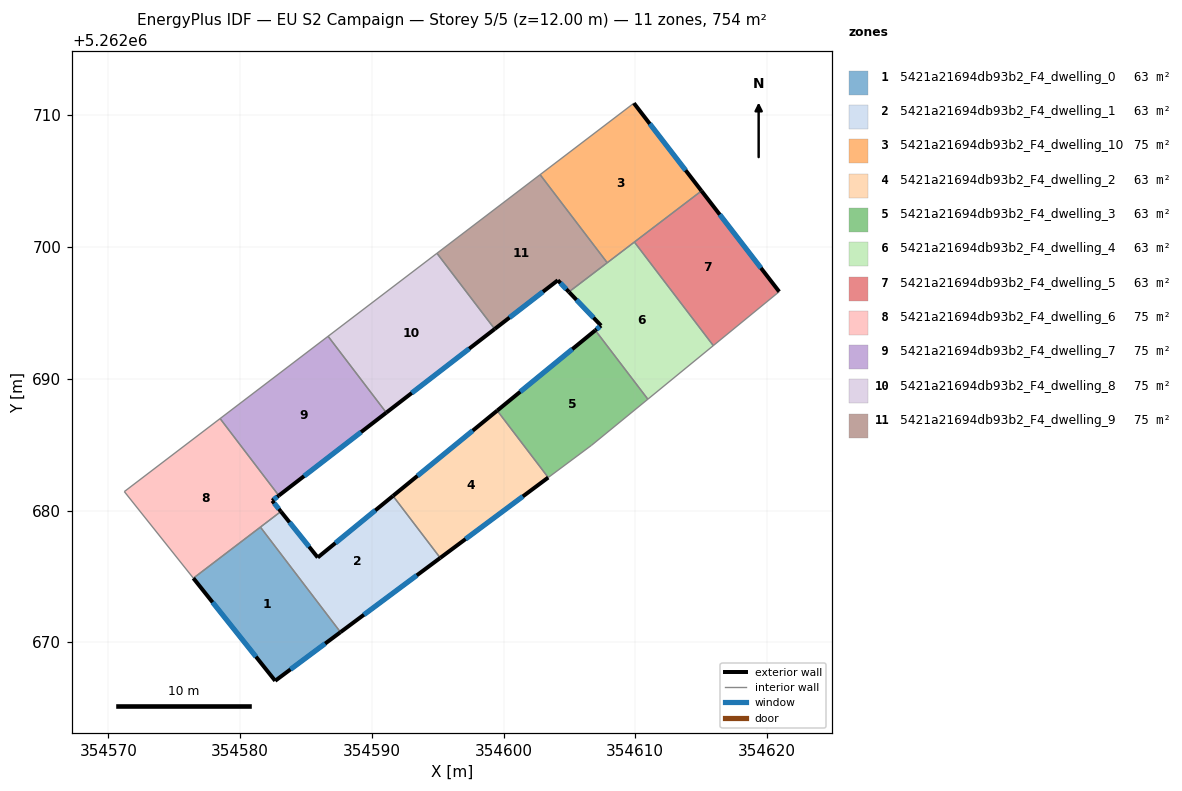
=== STOREY PLAN SPEC (per zone: floor XY polygon, exterior-wall plan segments, windows/doors) ===
zone 1: 5421a21694db93b2_F4_dwelling_0  (62.9 m²)
  floor: (354581.54, 5262678.74) (354587.62, 5262670.76) (354582.66, 5262667.07) (354576.46, 5262674.86)
  exterior wall: (354582.66, 5262667.07) – (354587.62, 5262670.76)  [6.2 m]
    window: (354583.83, 5262667.94) – (354586.46, 5262669.90)  [5.2 m²]
  exterior wall: (354576.46, 5262674.86) – (354582.66, 5262667.07)  [10.0 m]
    window: (354577.91, 5262673.03) – (354581.21, 5262668.90)  [8.4 m²]
  interior walls: 2
zone 2: 5421a21694db93b2_F4_dwelling_1  (62.9 m²)
  floor: (354591.61, 5262681.11) (354595.20, 5262676.40) (354587.62, 5262670.76) (354581.54, 5262678.74) (354583.10, 5262679.92) (354585.90, 5262676.43)
  exterior wall: (354587.62, 5262670.76) – (354595.20, 5262676.40)  [9.4 m]
    window: (354589.40, 5262672.09) – (354593.42, 5262675.08)  [8.0 m²]
  exterior wall: (354585.90, 5262676.43) – (354583.10, 5262679.92)  [4.5 m]
    window: (354585.24, 5262677.25) – (354583.75, 5262679.11)  [3.8 m²]
  exterior wall: (354591.61, 5262681.11) – (354585.90, 5262676.43)  [7.4 m]
    window: (354590.27, 5262680.01) – (354587.24, 5262677.53)  [6.2 m²]
  interior walls: 3
zone 3: 5421a21694db93b2_F4_dwelling_10  (75.4 m²)
  floor: (354609.90, 5262710.92) (354615.03, 5262704.26) (354607.87, 5262698.81) (354602.78, 5262705.50)
  exterior wall: (354615.03, 5262704.26) – (354609.90, 5262710.92)  [8.4 m]
    window: (354613.82, 5262705.83) – (354611.10, 5262709.36)  [7.1 m²]
  interior walls: 4
zone 4: 5421a21694db93b2_F4_dwelling_2  (62.9 m²)
  floor: (354599.52, 5262687.58) (354603.39, 5262682.50) (354595.20, 5262676.40) (354591.61, 5262681.11)
  exterior wall: (354599.52, 5262687.58) – (354591.61, 5262681.11)  [10.2 m]
    window: (354597.66, 5262686.06) – (354593.47, 5262682.63)  [8.6 m²]
  exterior wall: (354595.20, 5262676.40) – (354603.39, 5262682.50)  [10.2 m]
    window: (354597.12, 5262677.83) – (354601.47, 5262681.07)  [8.6 m²]
  interior walls: 2
zone 5: 5421a21694db93b2_F4_dwelling_3  (62.9 m²)
  floor: (354606.97, 5262693.68) (354610.95, 5262688.45) (354606.69, 5262684.96) (354603.39, 5262682.50) (354599.52, 5262687.58)
  exterior wall: (354606.97, 5262693.68) – (354599.52, 5262687.58)  [9.6 m]
    window: (354605.22, 5262692.25) – (354601.27, 5262689.02)  [8.1 m²]
  interior walls: 4
zone 6: 5421a21694db93b2_F4_dwelling_4  (62.9 m²)
  floor: (354609.93, 5262700.38) (354615.92, 5262692.52) (354610.95, 5262688.45) (354606.97, 5262693.68) (354607.40, 5262694.04) (354604.96, 5262696.59)
  exterior wall: (354607.40, 5262694.04) – (354606.97, 5262693.68)  [0.6 m]
    window: (354607.30, 5262693.95) – (354607.07, 5262693.76)  [0.5 m²]
  exterior wall: (354604.96, 5262696.59) – (354607.40, 5262694.04)  [3.5 m]
    window: (354605.54, 5262695.99) – (354606.83, 5262694.64)  [3.0 m²]
  interior walls: 5
zone 7: 5421a21694db93b2_F4_dwelling_5  (62.9 m²)
  floor: (354615.03, 5262704.26) (354620.92, 5262696.61) (354615.92, 5262692.52) (354609.93, 5262700.38)
  exterior wall: (354620.92, 5262696.61) – (354615.03, 5262704.26)  [9.7 m]
    window: (354619.54, 5262698.41) – (354616.41, 5262702.47)  [8.2 m²]
  interior walls: 3
zone 8: 5421a21694db93b2_F4_dwelling_6  (75.4 m²)
  floor: (354578.48, 5262686.98) (354582.94, 5262681.13) (354582.44, 5262680.75) (354583.10, 5262679.92) (354576.46, 5262674.86) (354571.21, 5262681.44)
  exterior wall: (354583.10, 5262679.92) – (354582.44, 5262680.75)  [1.1 m]
    window: (354582.94, 5262680.12) – (354582.59, 5262680.55)  [0.9 m²]
  exterior wall: (354582.44, 5262680.75) – (354582.94, 5262681.13)  [0.6 m]
    window: (354582.56, 5262680.84) – (354582.82, 5262681.04)  [0.5 m²]
  interior walls: 5
zone 9: 5421a21694db93b2_F4_dwelling_7  (75.4 m²)
  floor: (354586.68, 5262693.23) (354591.10, 5262687.43) (354582.94, 5262681.13) (354578.48, 5262686.98)
  exterior wall: (354582.94, 5262681.13) – (354591.10, 5262687.43)  [10.3 m]
    window: (354584.86, 5262682.61) – (354589.18, 5262685.95)  [8.7 m²]
  interior walls: 3
zone 10: 5421a21694db93b2_F4_dwelling_8  (75.4 m²)
  floor: (354594.95, 5262699.53) (354599.33, 5262693.78) (354591.10, 5262687.43) (354586.68, 5262693.23)
  exterior wall: (354591.10, 5262687.43) – (354599.33, 5262693.78)  [10.4 m]
    window: (354593.03, 5262688.92) – (354597.40, 5262692.29)  [8.8 m²]
  interior walls: 3
zone 11: 5421a21694db93b2_F4_dwelling_9  (75.4 m²)
  floor: (354602.78, 5262705.50) (354607.87, 5262698.81) (354604.96, 5262696.59) (354604.12, 5262697.48) (354599.33, 5262693.78) (354594.95, 5262699.53)
  exterior wall: (354604.12, 5262697.48) – (354604.96, 5262696.59)  [1.2 m]
    window: (354604.32, 5262697.27) – (354604.77, 5262696.80)  [1.0 m²]
  exterior wall: (354599.33, 5262693.78) – (354604.12, 5262697.48)  [6.1 m]
    window: (354600.45, 5262694.65) – (354602.99, 5262696.61)  [5.1 m²]
  interior walls: 4

=== DERIVED (storey summary) ===
Building: EU S2 Campaign
Storey: 5 of 5  (floor level z = 12.00 m)
Storey gross floor area: 754.4 m²
Zones on this storey: 11
  - 5421a21694db93b2_F4_dwelling_0: floor 62.9 m²; exterior wall 16.1 m (48.4 m²); 2 window(s) 13.6 m²; WWR 28.1%
  - 5421a21694db93b2_F4_dwelling_1: floor 62.9 m²; exterior wall 21.3 m (63.9 m²); 3 window(s) 18.0 m²; WWR 28.1%
  - 5421a21694db93b2_F4_dwelling_10: floor 75.4 m²; exterior wall 8.4 m (25.2 m²); 1 window(s) 7.1 m²; WWR 28.1%
  - 5421a21694db93b2_F4_dwelling_2: floor 62.9 m²; exterior wall 20.4 m (61.3 m²); 2 window(s) 17.2 m²; WWR 28.1%
  - 5421a21694db93b2_F4_dwelling_3: floor 62.9 m²; exterior wall 9.6 m (28.9 m²); 1 window(s) 8.1 m²; WWR 28.1%
  - 5421a21694db93b2_F4_dwelling_4: floor 62.9 m²; exterior wall 4.1 m (12.3 m²); 2 window(s) 3.5 m²; WWR 28.1%
  - 5421a21694db93b2_F4_dwelling_5: floor 62.9 m²; exterior wall 9.7 m (29.0 m²); 1 window(s) 8.2 m²; WWR 28.1%
  - 5421a21694db93b2_F4_dwelling_6: floor 75.4 m²; exterior wall 1.7 m (5.1 m²); 2 window(s) 1.4 m²; WWR 28.1%
  - 5421a21694db93b2_F4_dwelling_7: floor 75.4 m²; exterior wall 10.3 m (30.9 m²); 1 window(s) 8.7 m²; WWR 28.1%
  - 5421a21694db93b2_F4_dwelling_8: floor 75.4 m²; exterior wall 10.4 m (31.2 m²); 1 window(s) 8.8 m²; WWR 28.1%
  - 5421a21694db93b2_F4_dwelling_9: floor 75.4 m²; exterior wall 7.3 m (21.8 m²); 2 window(s) 6.1 m²; WWR 28.1%
Zone adjacency (shared interzone walls):
  - 5421a21694db93b2_F4_dwelling_0 ↔ 5421a21694db93b2_F4_dwelling_1
  - 5421a21694db93b2_F4_dwelling_0 ↔ 5421a21694db93b2_F4_dwelling_6
  - 5421a21694db93b2_F4_dwelling_1 ↔ 5421a21694db93b2_F4_dwelling_2
  - 5421a21694db93b2_F4_dwelling_1 ↔ 5421a21694db93b2_F4_dwelling_6
  - 5421a21694db93b2_F4_dwelling_10 ↔ 5421a21694db93b2_F4_dwelling_4
  - 5421a21694db93b2_F4_dwelling_10 ↔ 5421a21694db93b2_F4_dwelling_5
  - 5421a21694db93b2_F4_dwelling_10 ↔ 5421a21694db93b2_F4_dwelling_9
  - 5421a21694db93b2_F4_dwelling_2 ↔ 5421a21694db93b2_F4_dwelling_3
  - 5421a21694db93b2_F4_dwelling_3 ↔ 5421a21694db93b2_F4_dwelling_4
  - 5421a21694db93b2_F4_dwelling_4 ↔ 5421a21694db93b2_F4_dwelling_5
  - 5421a21694db93b2_F4_dwelling_4 ↔ 5421a21694db93b2_F4_dwelling_9
  - 5421a21694db93b2_F4_dwelling_6 ↔ 5421a21694db93b2_F4_dwelling_7
  - 5421a21694db93b2_F4_dwelling_7 ↔ 5421a21694db93b2_F4_dwelling_8
  - 5421a21694db93b2_F4_dwelling_8 ↔ 5421a21694db93b2_F4_dwelling_9